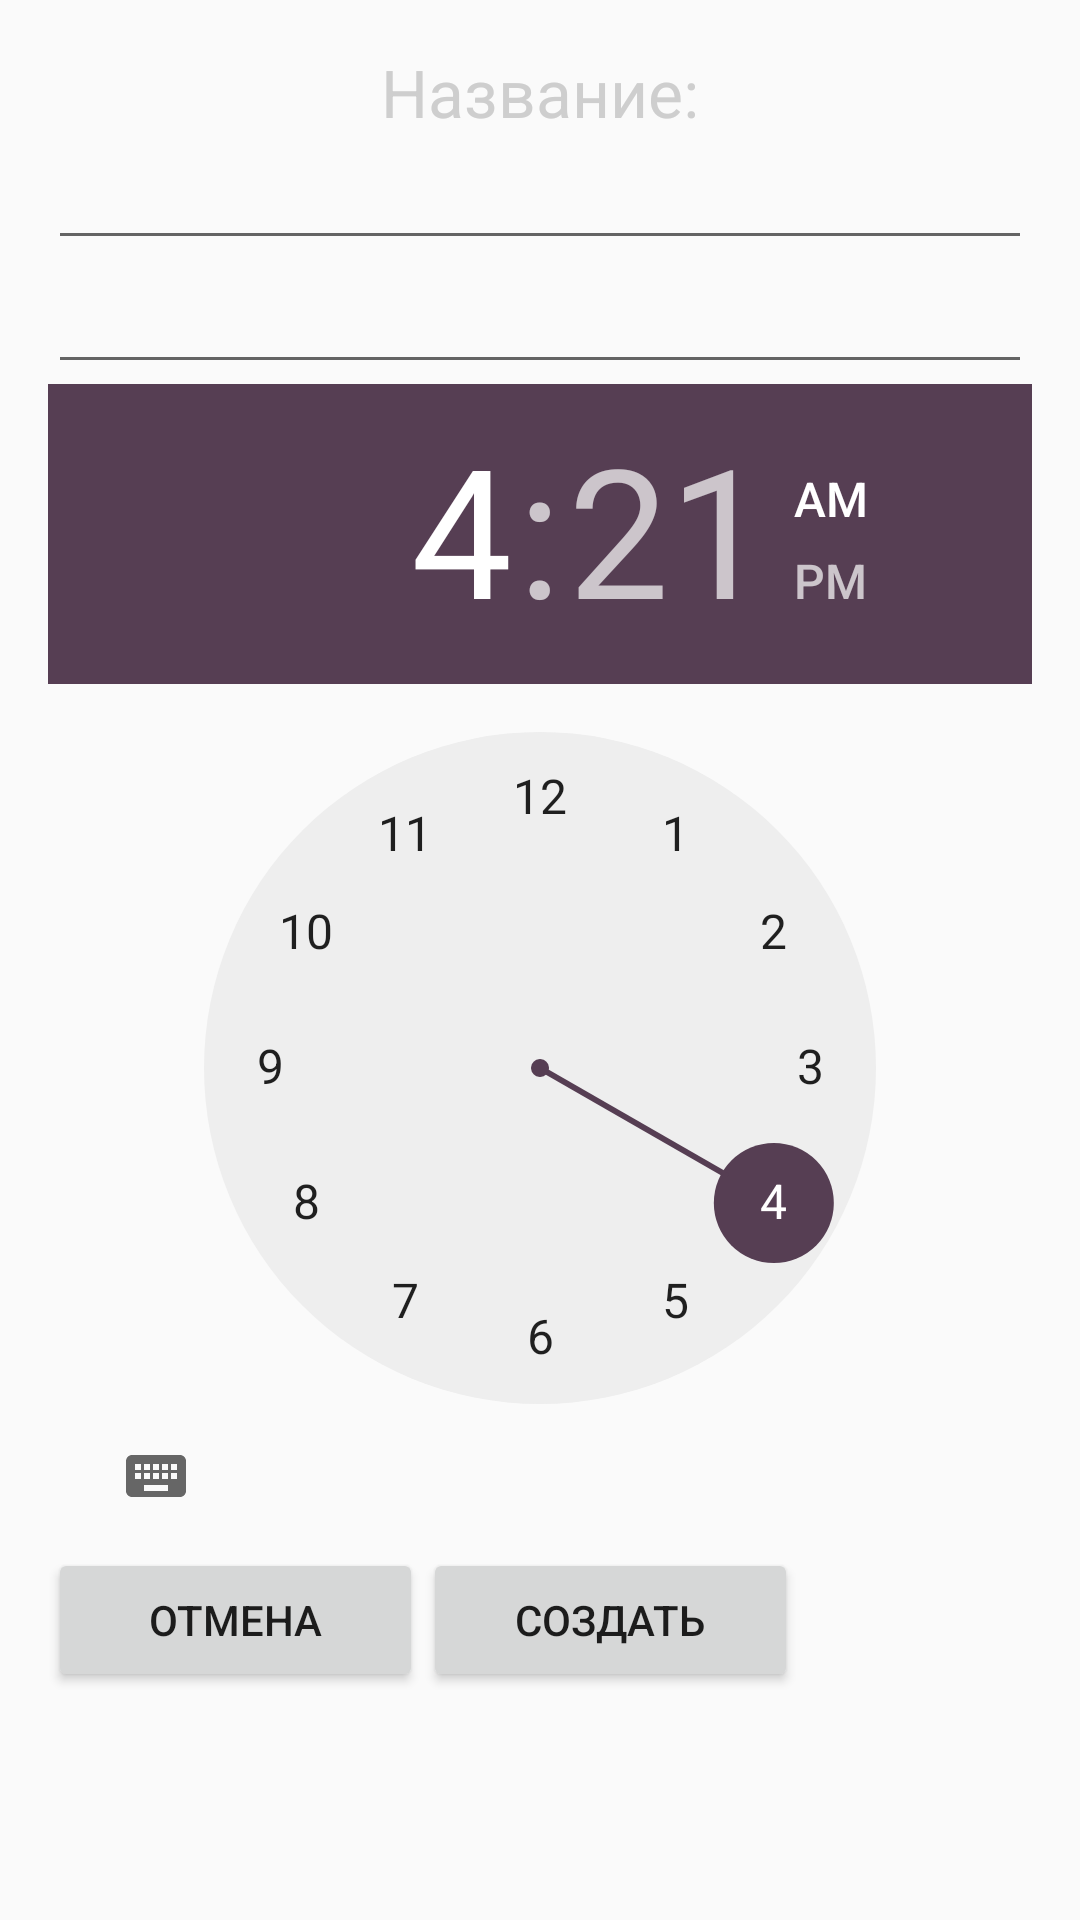

Write the Android layout XML for this screen, with the resource values it uses.
<!-- AndroidManifest.xml: application theme AppTheme -->
<!-- res/layout/note_creation_dialog.xml -->
<?xml version="1.0" encoding="utf-8"?>
<LinearLayout xmlns:android="http://schemas.android.com/apk/res/android"
    android:layout_width="wrap_content"
    android:layout_height="wrap_content"
    android:minWidth="282dp"
    android:orientation="vertical"
    android:padding="16dp">


    <TextView
        android:id="@+id/textView"
        android:layout_width="wrap_content"
        android:layout_height="wrap_content"
        android:layout_gravity="center_horizontal"
        android:text="@string/newListDialogTitle"
        android:textColor="@color/colorToolbarText"
        android:textAppearance="?android:attr/textAppearanceLarge" />

    <EditText
        android:id="@+id/noteCreationDialogNameEditText"
        android:layout_width="match_parent"
        android:layout_height="wrap_content"
        android:textColor="@color/colorToolbarText"
        android:focusableInTouchMode="true"
        android:inputType="textPersonName"
        android:lines="1"
        android:maxLines="1"
        android:minWidth="250dp" />

    
    <EditText
        android:id="@+id/noteCreationDialogBodyEditText"
        android:layout_width="match_parent"
        android:layout_height="wrap_content"
        android:textColor="@color/colorToolbarText"
        android:focusableInTouchMode="true"
        android:inputType="text"
        android:lines="3"
        android:maxLines="3"
        android:minWidth="250dp" />

    <TimePicker
        android:layout_width="match_parent"
        android:layout_height="wrap_content"
        android:id="@+id/timePicker"
        />

    <TableRow
        android:layout_width="match_parent"
        android:layout_height="wrap_content">

        <Button
            android:id="@+id/listCreationDialogCancelButton"
            android:layout_width="wrap_content"
            android:layout_height="wrap_content"
            android:width="125dp"
            android:text="@string/newListDialogCancelButton" />

        <Button
            android:id="@+id/listCreationDialogSaveButton"
            android:layout_width="wrap_content"
            android:layout_height="wrap_content"
            android:width="125dp"
            android:text="@string/newListDialogSaveButton" />
    </TableRow>
</LinearLayout>
<!-- resources referenced by this layout -->
<resources>
  <color name="colorToolbarText">#cecece</color>
  <string name="newListDialogCancelButton">отмена</string>
  <string name="newListDialogSaveButton">создать</string>
  <string name="newListDialogTitle">Название:</string>
  <style name="AppTheme" parent="Theme.AppCompat.Light.DarkActionBar">
          
          <item name="colorPrimary">@color/colorPrimary</item>
          <item name="colorPrimaryDark">@color/colorPrimaryDark</item>
          <item name="colorAccent">@color/colorAccent</item>
      </style>
  <color name="colorPrimary">#3f51b5</color>
  <color name="colorPrimaryDark">#303F9F</color>
  <color name="colorAccent">#563e53</color>
</resources>
